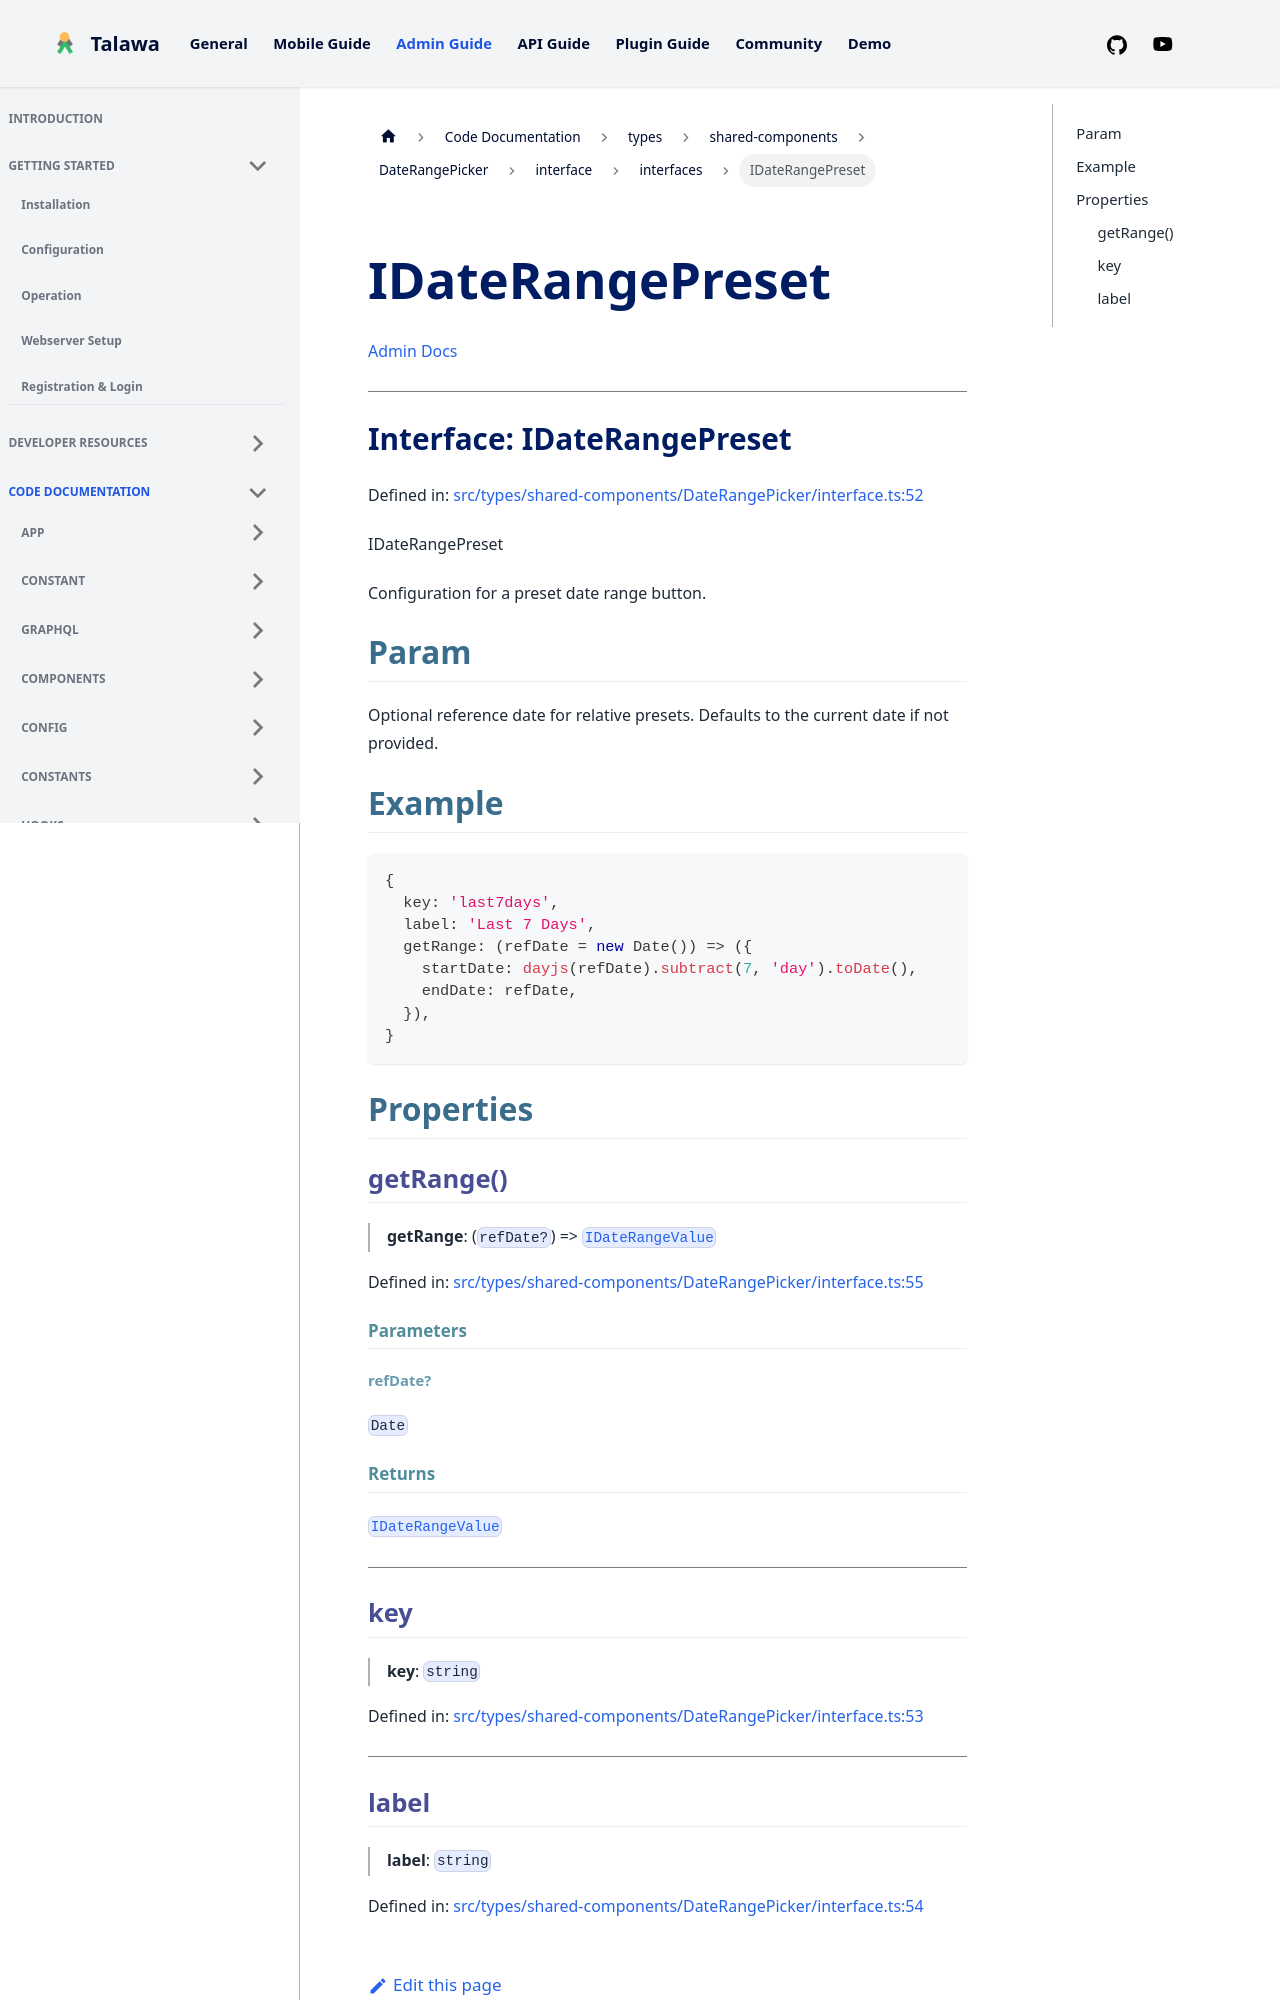

repository: PalisadoesFoundation/talawa-admin · page: docs/auto-docs/types/shared-components/DateRangePicker/interface/interfaces/IDateRangePreset/index.html · generator: docusaurus

[Admin Docs](/)

***

# Interface: IDateRangePreset

Defined in: [src/types/shared-components/DateRangePicker/interface.ts:52](https://github.com/PalisadoesFoundation/talawa-admin/blob/main/src/types/shared-components/DateRangePicker/interface.ts#L52)

IDateRangePreset

Configuration for a preset date range button.

## Param

Optional reference date for relative presets.
Defaults to the current date if not provided.

## Example

```ts
{
  key: 'last7days',
  label: 'Last 7 Days',
  getRange: (refDate = new Date()) => ({
    startDate: dayjs(refDate).subtract(7, 'day').toDate(),
    endDate: refDate,
  }),
}
```

## Properties

### getRange()

> **getRange**: (`refDate?`) => [`IDateRangeValue`](IDateRangeValue.md)

Defined in: [src/types/shared-components/DateRangePicker/interface.ts:55](https://github.com/PalisadoesFoundation/talawa-admin/blob/main/src/types/shared-components/DateRangePicker/interface.ts#L55)

#### Parameters

##### refDate?

`Date`

#### Returns

[`IDateRangeValue`](IDateRangeValue.md)

***
